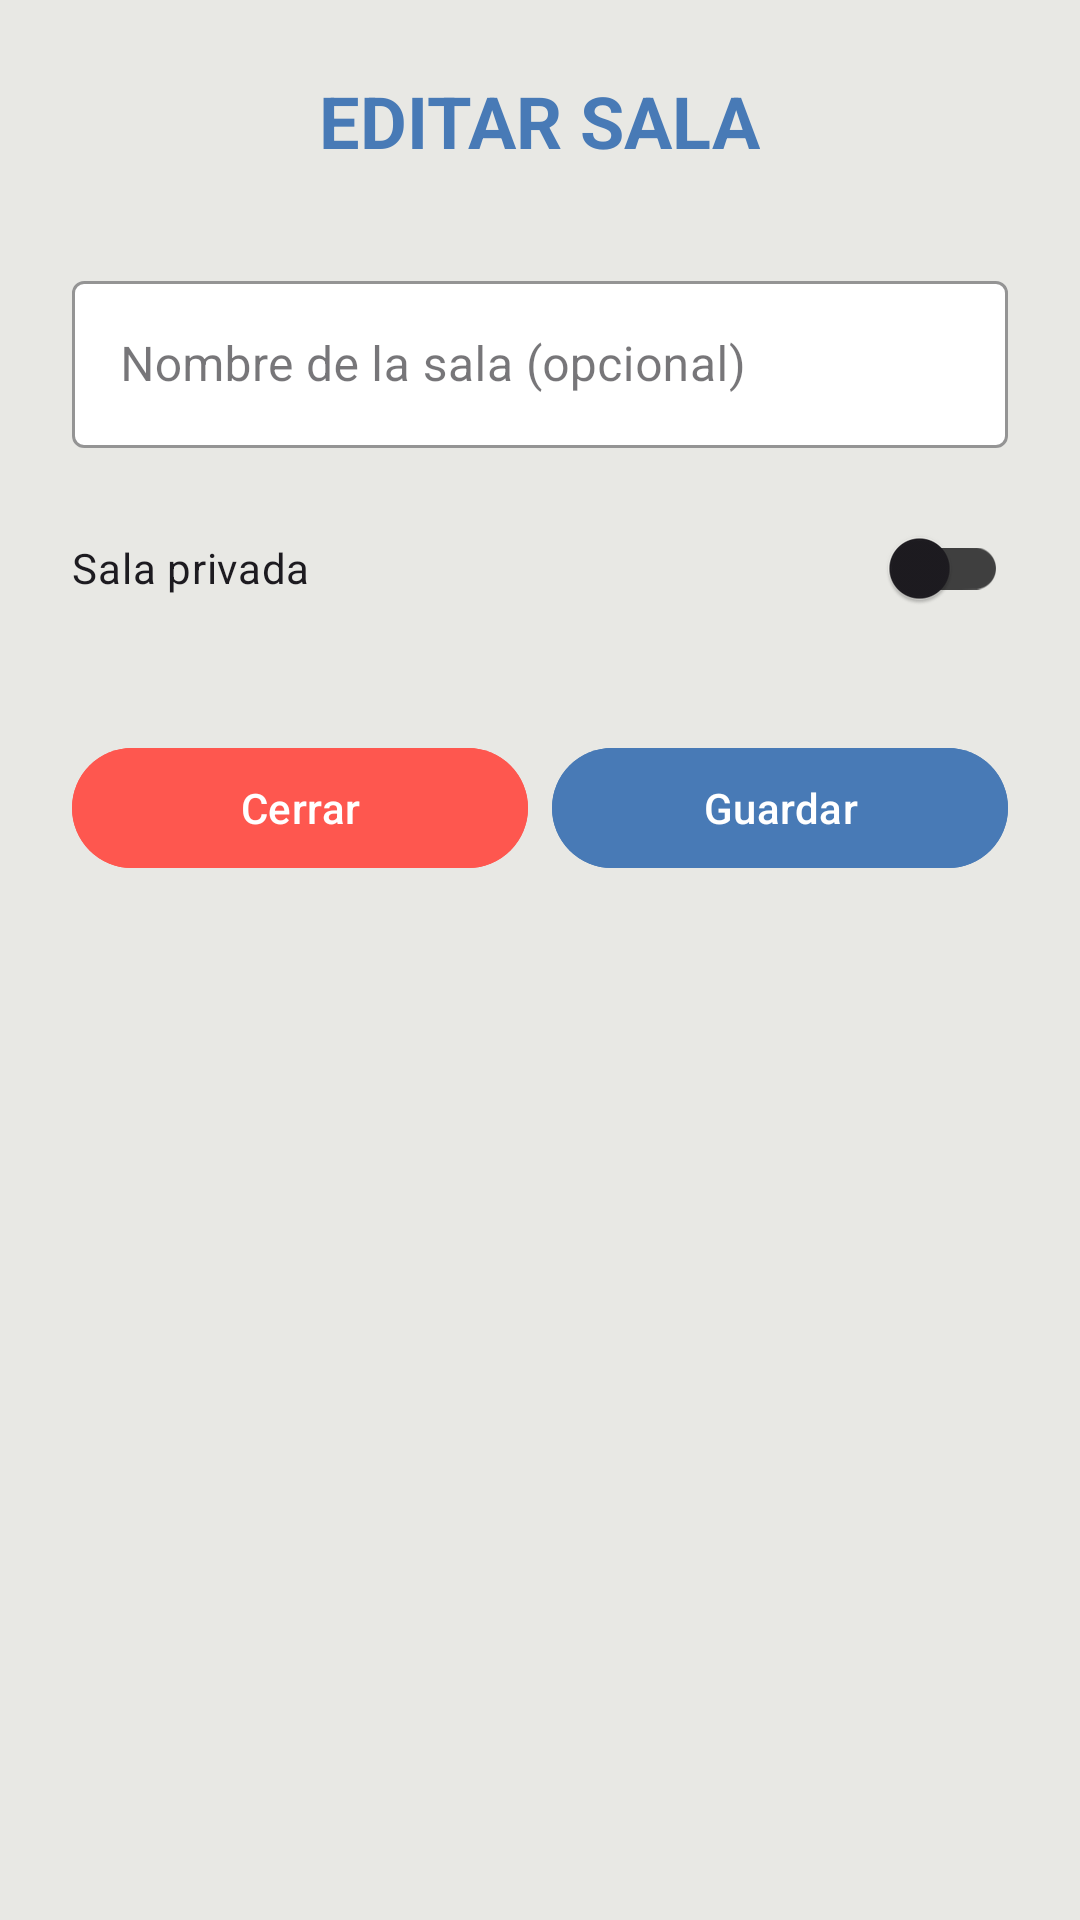

This screen was rendered from an Android layout file. Write that file and the resources it references.
<!-- AndroidManifest.xml: application theme Theme.MiniComanda -->
<!-- res/layout/fragment_editar_sala.xml -->
<?xml version="1.0" encoding="utf-8"?>
<ScrollView xmlns:android="http://schemas.android.com/apk/res/android"
    xmlns:app="http://schemas.android.com/apk/res-auto"
    android:layout_width="match_parent"
    android:layout_height="match_parent"
    android:background="@color/container_background">

    <LinearLayout
        android:layout_width="match_parent"
        android:layout_height="wrap_content"
        android:orientation="vertical"
        android:padding="24dp">

        <TextView
            android:layout_width="wrap_content"
            android:layout_height="wrap_content"
            android:text="EDITAR SALA"
            android:textSize="24sp"
            android:textStyle="bold"
            android:textColor="@color/header_background"
            android:layout_gravity="center_horizontal"
            android:layout_marginBottom="32dp"/>

        <com.google.android.material.textfield.TextInputLayout
            android:layout_width="match_parent"
            android:layout_height="wrap_content"
            android:layout_marginBottom="16dp"
            style="@style/Widget.MaterialComponents.TextInputLayout.OutlinedBox"
            app:boxBackgroundColor="@android:color/white"
            app:boxStrokeColor="@color/blue"
            app:hintTextColor="@color/blue">

            <com.google.android.material.textfield.TextInputEditText
                android:id="@+id/et_room_name"
                android:layout_width="match_parent"
                android:layout_height="wrap_content"
                android:hint="Nombre de la sala (opcional)"
                android:maxLines="1"/>

        </com.google.android.material.textfield.TextInputLayout>

        <com.google.android.material.switchmaterial.SwitchMaterial
            android:id="@+id/switch_private"
            android:layout_width="match_parent"
            android:layout_height="wrap_content"
            android:text="Sala privada"
            android:layout_marginBottom="16dp"
            app:useMaterialThemeColors="false"
            app:trackTint="@color/selector_switch_track" />

        <com.google.android.material.textfield.TextInputLayout
            android:id="@+id/til_password"
            android:layout_width="match_parent"
            android:layout_height="wrap_content"
            android:layout_marginBottom="24dp"
            style="@style/Widget.MaterialComponents.TextInputLayout.OutlinedBox"
            app:boxBackgroundColor="@android:color/white"
            android:visibility="gone">

            <com.google.android.material.textfield.TextInputEditText
                android:id="@+id/et_password"
                android:layout_width="match_parent"
                android:layout_height="wrap_content"
                android:hint="Nueva contraseña (dejar vacío para no cambiar)"
                android:inputType="textPassword"
                android:maxLines="1"/>
        </com.google.android.material.textfield.TextInputLayout>

        <LinearLayout
            android:layout_width="match_parent"
            android:layout_height="wrap_content"
            android:layout_marginTop="16dp"
            android:orientation="horizontal">

            <com.google.android.material.button.MaterialButton
                android:id="@+id/btn_cancel"
                style="@style/Widget.Material3.Button.TextButton"
                android:layout_width="0dp"
                android:layout_height="wrap_content"
                android:layout_weight="1"
                android:backgroundTint="@color/red"
                android:text="Cerrar"
                android:textColor="@android:color/white" />

            <com.google.android.material.button.MaterialButton
                android:id="@+id/btn_guardar"
                style="@style/Widget.Material3.Button"
                android:layout_width="0dp"
                android:layout_height="wrap_content"
                android:layout_weight="1"
                android:layout_marginStart="8dp"
                android:backgroundTint="@color/blue"
                android:text="Guardar"
                android:textColor="@android:color/white" />
        </LinearLayout>

    </LinearLayout>
</ScrollView>
<!-- resources referenced by this layout -->
<resources>
  <color name="blue">#487ab6</color>
  <color name="container_background">#e8e8e4</color>
  <color name="header_background">#487ab6</color>
  <color name="red">#fe574f</color>
  <style name="Theme.MiniComanda" parent="Base.Theme.MiniComanda" />
  <style name="Base.Theme.MiniComanda" parent="Theme.Material3.DayNight.NoActionBar">
          
          <item name="android:statusBarColor">@color/header_background</item>
          <item name="android:windowLightStatusBar">true</item>
          <item name="colorContainer">@color/bottom_nav_background</item>
  
          <item name="colorPrimary">@color/blue</item>
      </style>
  <color name="bottom_nav_background">#F0F0F0</color>
</resources>
